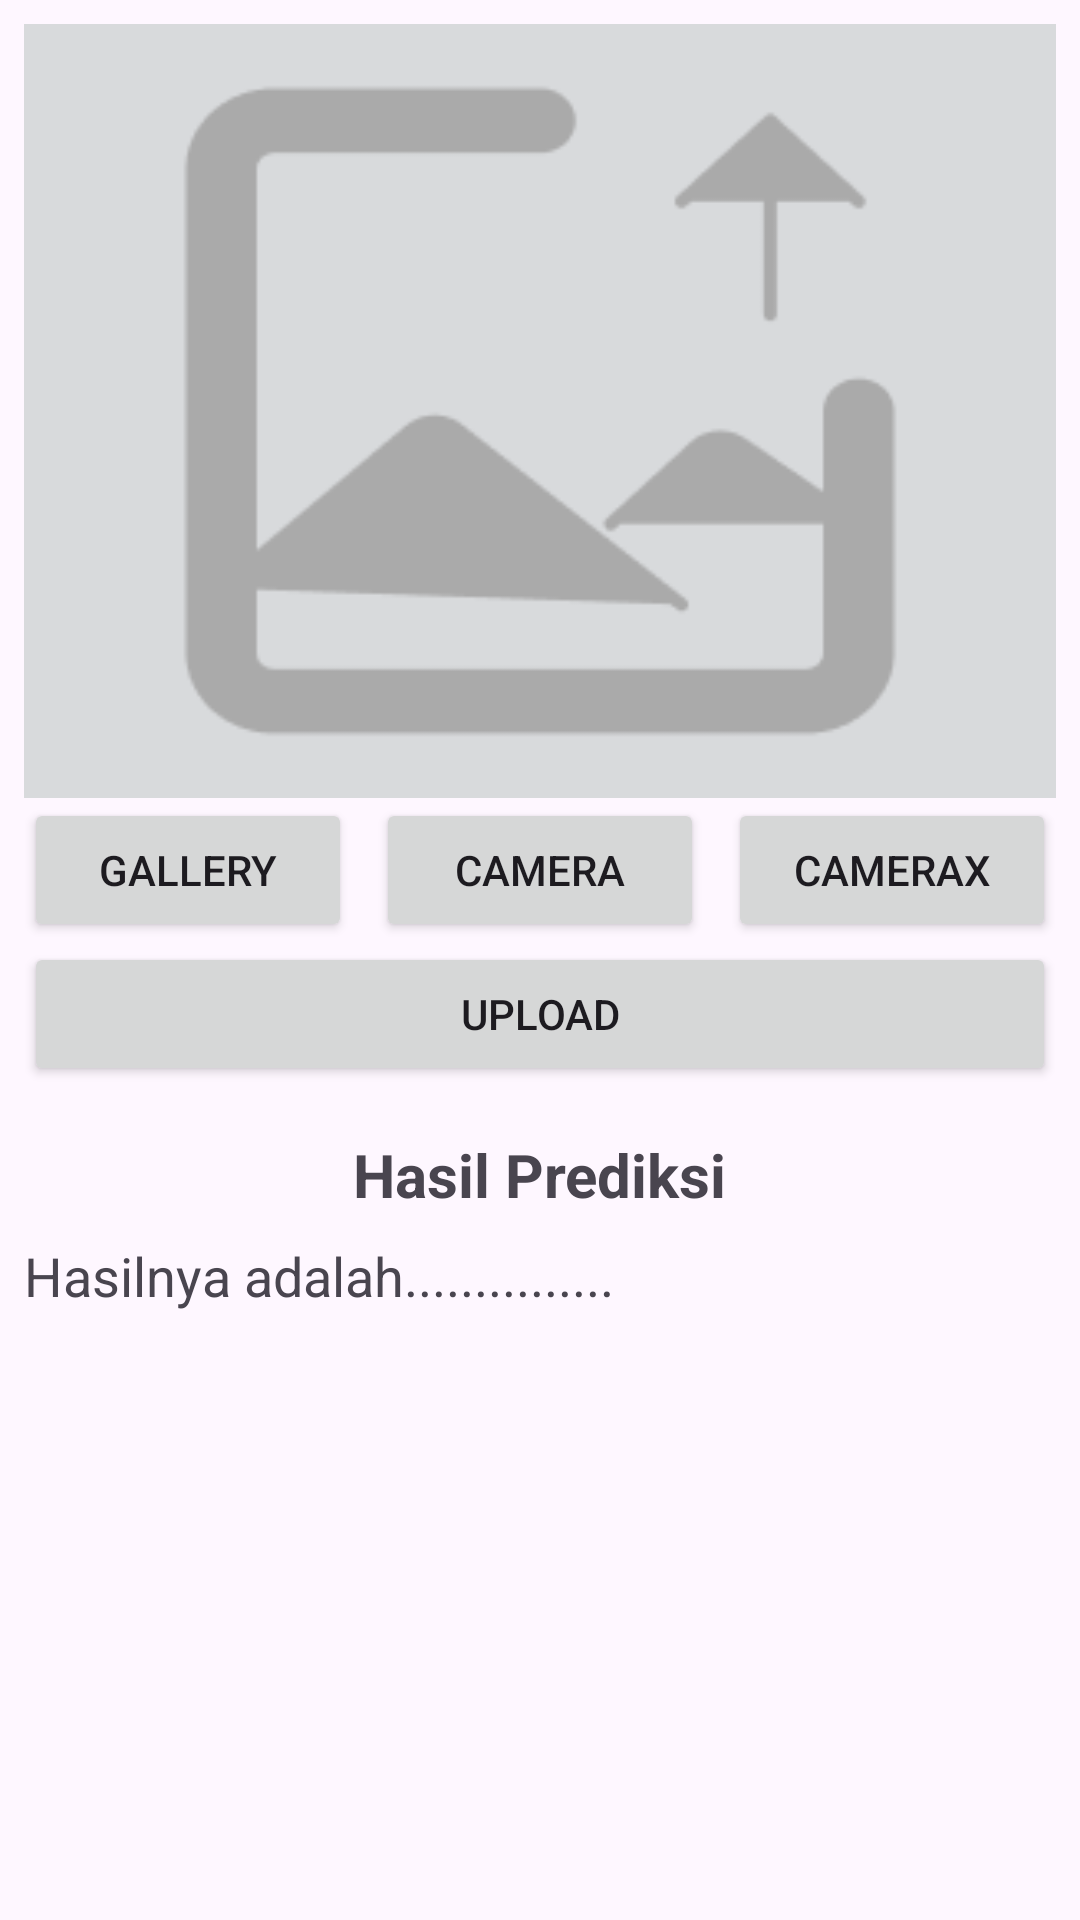

Layout XML and referenced resources for this Android screen:
<!-- AndroidManifest.xml: application theme Theme.InSightMate -->
<!-- res/layout/fragment_color_detector.xml -->
<?xml version="1.0" encoding="utf-8"?>
<androidx.constraintlayout.widget.ConstraintLayout xmlns:android="http://schemas.android.com/apk/res/android"
    xmlns:app="http://schemas.android.com/apk/res-auto"
    xmlns:tools="http://schemas.android.com/tools"
    android:layout_width="match_parent"
    android:layout_height="match_parent"
    tools:context=".ui.colordetector.ColorDetectorFragment"
    android:layout_marginBottom="32dp">

    <ImageView
        android:id="@+id/previewImageView"
        android:layout_width="0dp"
        android:layout_height="0dp"
        android:layout_marginStart="8dp"
        android:layout_marginTop="8dp"
        android:layout_marginEnd="8dp"
        android:layout_marginBottom="8dp"
        android:background="#D8DADC"
        app:layout_constraintDimensionRatio="16:12"
        app:layout_constraintEnd_toEndOf="parent"
        app:layout_constraintHorizontal_bias="0.0"
        app:layout_constraintStart_toStartOf="parent"
        app:layout_constraintTop_toTopOf="parent"
        app:layout_constraintVertical_bias="0.0"
        app:srcCompat="@drawable/ic_placeholder" />

    <Button
        android:id="@+id/cameraButton"
        android:layout_width="0dp"
        android:layout_height="wrap_content"
        android:layout_marginStart="8dp"
        android:layout_marginEnd="8dp"
        android:layout_marginBottom="8dp"
        android:text="@string/camera"
        app:layout_constraintEnd_toStartOf="@id/cameraXButton"
        app:layout_constraintStart_toEndOf="@id/galleryButton"
        app:layout_constraintTop_toBottomOf="@id/previewImageView" />

    <Button
        android:id="@+id/cameraXButton"
        android:layout_width="0dp"
        android:layout_height="wrap_content"
        android:layout_marginEnd="8dp"
        android:text="@string/camera_x"
        app:layout_constraintBottom_toBottomOf="@+id/cameraButton"
        app:layout_constraintEnd_toEndOf="parent"
        app:layout_constraintHorizontal_bias="0.5"
        app:layout_constraintStart_toEndOf="@+id/cameraButton"
        app:layout_constraintTop_toTopOf="@+id/cameraButton" />

    <Button
        android:id="@+id/galleryButton"
        android:layout_width="0dp"
        android:layout_height="wrap_content"
        android:layout_marginStart="8dp"
        android:elevation="2dp"
        android:scaleType="fitCenter"
        android:text="@string/gallery"
        app:layout_constraintEnd_toStartOf="@id/cameraButton"
        app:layout_constraintStart_toStartOf="parent"
        app:layout_constraintTop_toBottomOf="@id/previewImageView"
        app:layout_constraintHorizontal_bias="0.5" />

    <Button
        android:id="@+id/uploadButton"
        android:layout_width="0dp"
        android:layout_height="wrap_content"
        android:layout_marginStart="8dp"
        android:layout_marginEnd="8dp"
        android:layout_marginBottom="8dp"
        android:text="@string/upload"
        app:layout_constraintEnd_toEndOf="parent"
        app:layout_constraintStart_toStartOf="parent"
        app:layout_constraintTop_toBottomOf="@id/cameraButton" />

    <TextView
        android:id="@+id/textViewLabelHasil"
        android:layout_width="wrap_content"
        android:layout_height="wrap_content"
        android:layout_marginTop="16dp"
        android:text="@string/prediction_result"
        android:textSize="20dp"
        android:textStyle="bold"
        app:layout_constraintEnd_toEndOf="parent"
        app:layout_constraintStart_toStartOf="parent"
        app:layout_constraintTop_toBottomOf="@id/uploadButton" />

    <com.google.android.material.progressindicator.LinearProgressIndicator
        android:id="@+id/progressIndicator"
        android:layout_width="match_parent"
        android:layout_height="wrap_content"
        android:indeterminate="true"
        android:layout_marginTop="32dp"
        android:layout_marginBottom="8dp"
        android:visibility="gone"
        app:layout_constraintEnd_toEndOf="parent"
        app:layout_constraintStart_toStartOf="parent"
        app:layout_constraintTop_toBottomOf="@id/textView_hasil" />

    <TextView
        android:id="@+id/textView_hasil"
        android:layout_width="0dp"
        android:layout_height="wrap_content"
        android:layout_marginTop="8dp"
        android:text="@string/result"
        android:textSize="18dp"
        app:layout_constraintEnd_toEndOf="@+id/uploadButton"
        app:layout_constraintStart_toStartOf="@+id/uploadButton"
        app:layout_constraintTop_toBottomOf="@+id/textViewLabelHasil" />
</androidx.constraintlayout.widget.ConstraintLayout>
<!-- resources referenced by this layout -->
<resources>
  <!-- drawable ic_placeholder: png bitmap (drawable, 3712 bytes) -->
  <string name="camera">Camera</string>
  <string name="camera_x">CameraX</string>
  <string name="gallery">Gallery</string>
  <string name="prediction_result">Hasil Prediksi</string>
  <string name="result">Hasilnya adalah...............</string>
  <string name="upload">Upload</string>
  <style name="Theme.InSightMate" parent="Base.Theme.InSightMate" />
  <style name="Base.Theme.InSightMate" parent="Theme.Material3.DayNight.NoActionBar">
          
          <item name="colorPrimary">@color/lavender</item>
          <item name="colorPrimaryVariant">@color/lavender</item>
          <item name="colorOnPrimary">@color/white</item>
  
          <item name="colorSecondary">@color/teal_200</item>
          <item name="colorSecondaryVariant">@color/teal_700</item>
          <item name="colorOnSecondary">@color/black</item>
  
          
          <item name="android:statusBarColor">?attr/colorPrimaryVariant</item>
      </style>
  <color name="lavender">#8692f7</color>
  <color name="white">#FFFFFFFF</color>
  <color name="teal_200">#FF03DAC5</color>
  <color name="teal_700">#FF018786</color>
  <color name="black">#FF000000</color>
</resources>
